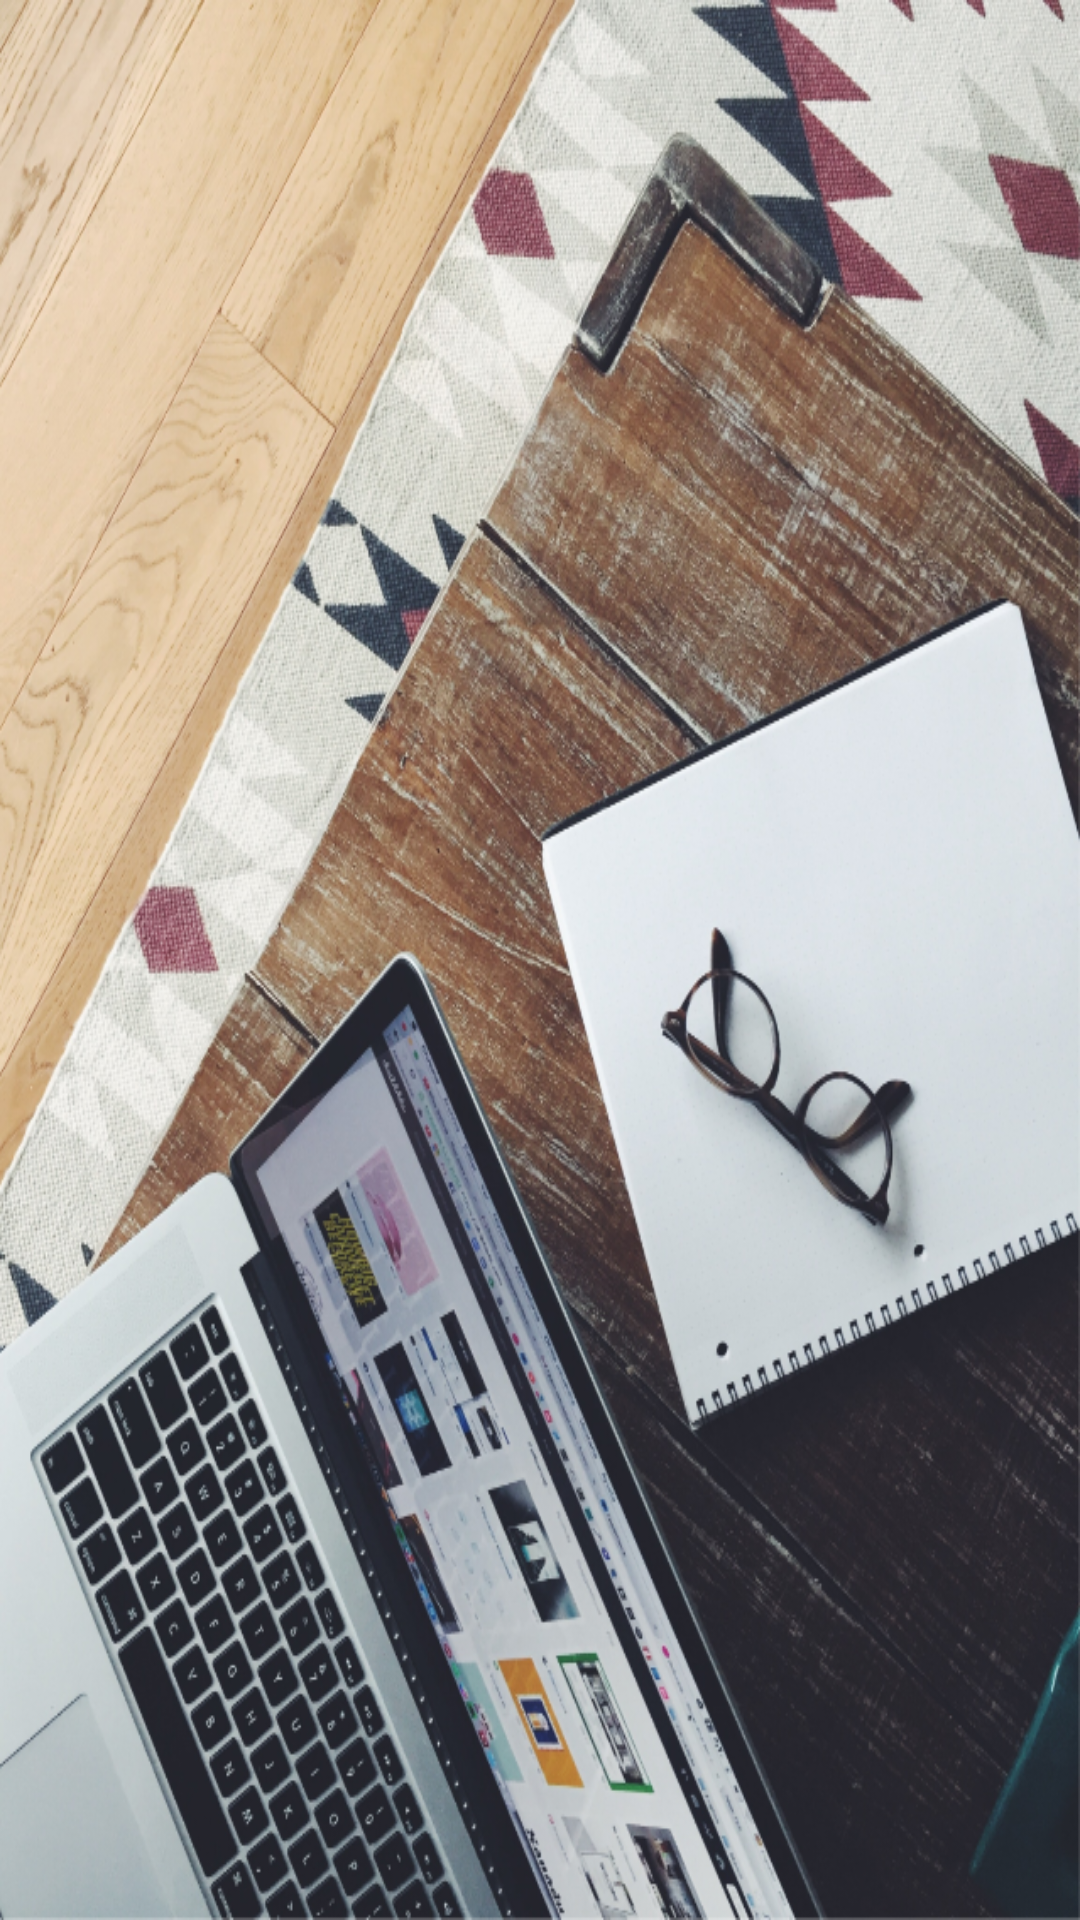

Android layout source for this screen:
<!-- AndroidManifest.xml: application theme Theme.TuAppGenda -->
<!-- res/layout/fragment_splash.xml -->
<?xml version="1.0" encoding="utf-8"?>
<androidx.constraintlayout.widget.ConstraintLayout xmlns:android="http://schemas.android.com/apk/res/android"
    xmlns:app="http://schemas.android.com/apk/res-auto"
    xmlns:tools="http://schemas.android.com/tools"
    android:layout_width="match_parent"
    android:layout_height="match_parent"
    android:background="@drawable/background_login"
    tools:context=".SplashFragment"/>
<!-- resources referenced by this layout -->
<resources>
  <!-- drawable background_login: png bitmap (drawable-hdpi, 549860 bytes) -->
  <style name="Theme.TuAppGenda" parent="Theme.MaterialComponents.DayNight.DarkActionBar">
          
          <item name="colorPrimary">@color/purple_500</item>
          <item name="colorPrimaryVariant">@color/purple_700</item>
          <item name="colorOnPrimary">@color/white</item>
          
          <item name="colorSecondary">@color/teal_200</item>
          <item name="colorSecondaryVariant">@color/teal_700</item>
          <item name="colorOnSecondary">@color/black</item>
          
          <item name="android:statusBarColor" tools:targetApi="l">?attr/colorPrimaryVariant</item>
          
      </style>
  <color name="purple_500">#FF6200EE</color>
  <color name="purple_700">#FF3700B3</color>
  <color name="white">#FFFFFFFF</color>
  <color name="teal_200">#FF03DAC5</color>
  <color name="teal_700">#FF018786</color>
  <color name="black">#FF000000</color>
</resources>
